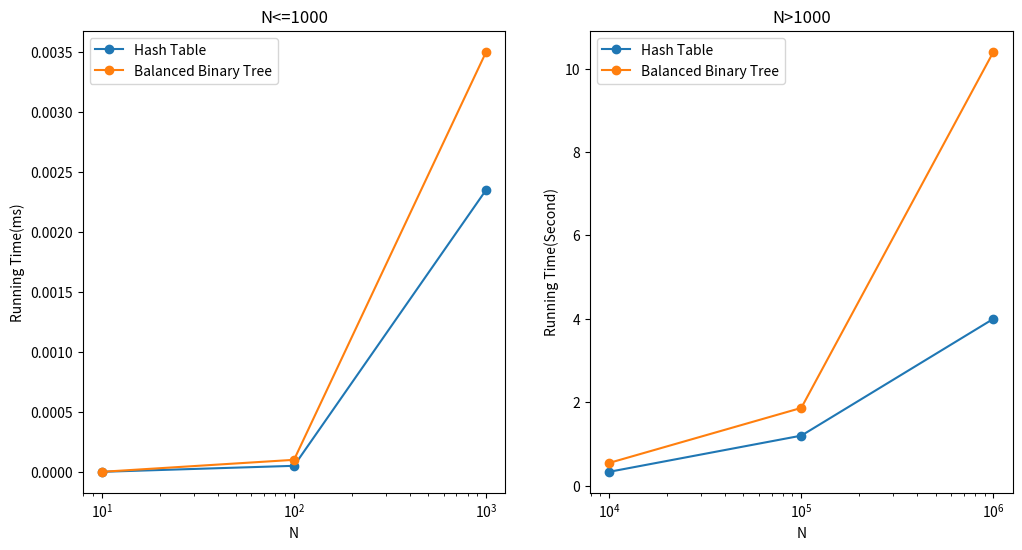

Recreate this plot in Python.
import matplotlib.pyplot as plt
N = [10, 100, 1000, 10000, 100000, 1000000]
hash_table = [0, 0.00005, 0.00235, 0.3321, 1.19985, 4.0019]
binary_tree = [0, 0.0001, 0.0035, 0.5452, 1.8648, 10.4047]
fig, (ax1, ax2) = plt.subplots(1, 2, figsize=(12, 6))
ax1.plot(N[:3], hash_table[:3], marker='o', label='Hash Table')
ax1.plot(N[:3], binary_tree[:3], marker='o', label='Balanced Binary Tree')
ax1.set_xscale('log')
ax1.set_xlabel('N')
ax1.set_ylabel('Running Time(ms)')
ax1.set_title('N<=1000')
ax1.legend()
ax2.plot(N[3:], hash_table[3:], marker='o', label='Hash Table')
ax2.plot(N[3:], binary_tree[3:], marker='o', label='Balanced Binary Tree')
ax2.set_xscale('log')
ax2.set_xlabel('N')
ax2.set_ylabel('Running Time(Second)')
ax2.set_title('N>1000')
ax2.legend()
plt.savefig("Q3.pdf")
plt.show()
